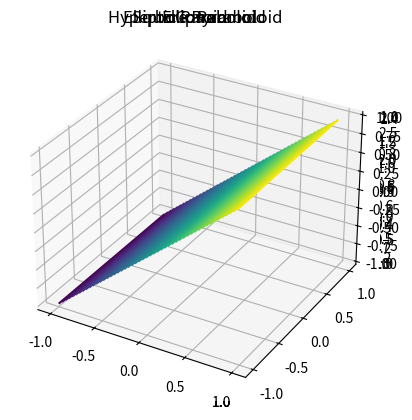

Reproduce this figure in Python.
import numpy as np
import matplotlib.pyplot as plt
from mpl_toolkits import mplot3d

# Hyperbolic Paraboloid
ax = plt.axes(projection='3d')
x = np.linspace(-1, 1, 30)
y = np.linspace(-1, 1, 30)
X, Y = np.meshgrid(x, y)           # make a mesh, two 2D arrays, and assign 2D arrays to X and Y
a, b = 0.5, 1
Z = X*X/a - Y*Y/b                  # make a 2D array and assign it to Z
ax.contour3D(X, Y, Z, 50)
ax.set_title('Hyperbolic Paraboloid')
plt.show()

# Elliptic Paraboloid
ax1 = plt.axes(projection='3d')
x = np.linspace(-1, 1, 30)
y = np.linspace(-1, 1, 30)
X, Y = np.meshgrid(x, y)
a, b, c = 0.75, 1, 1
Z = c*((X**2)/(a**2) + (Y**2)/(b**2))
ax1.contour3D(X, Y, Z, 50)
ax1.set_title('Elliptic Paraboloid')
plt.show()

# Ellipsoid
ax2 = plt.axes(projection='3d')
x = np.linspace(-1, 1, 30)
y = np.linspace(-1, 1, 30)
X, Y = np.meshgrid(x, y)
a, b, c = 1, 1, 1
Z = np.sqrt((c**2 * (1 - (X**2/a**2 + Y**2/b**2))))  # fix warning
ax2.contour3D(X, Y, Z, 50)
ax2.set_title('Ellipsoid')
plt.show()

# Cone
ax3 = plt.axes(projection='3d')
x = np.linspace(-1, 1, 30)
y = np.linspace(-1, 1, 30)
X, Y = np.meshgrid(x, y)
Z = np.sqrt(X**2 + Y**2)
ax3.contour3D(X, Y, Z, 50)
ax3.set_title('Cone')
plt.show()

# Square Pyramid
ax4 = plt.axes(projection='3d')
x = np.linspace(-1, 1, 30)
y = np.linspace(-1, 1, 30)
X, Y = np.meshgrid(x, y)
print(X.shape)
ax4.contour3D(X, Y, X, 50)
ax4.set_title('Square Pyramid')
plt.show()